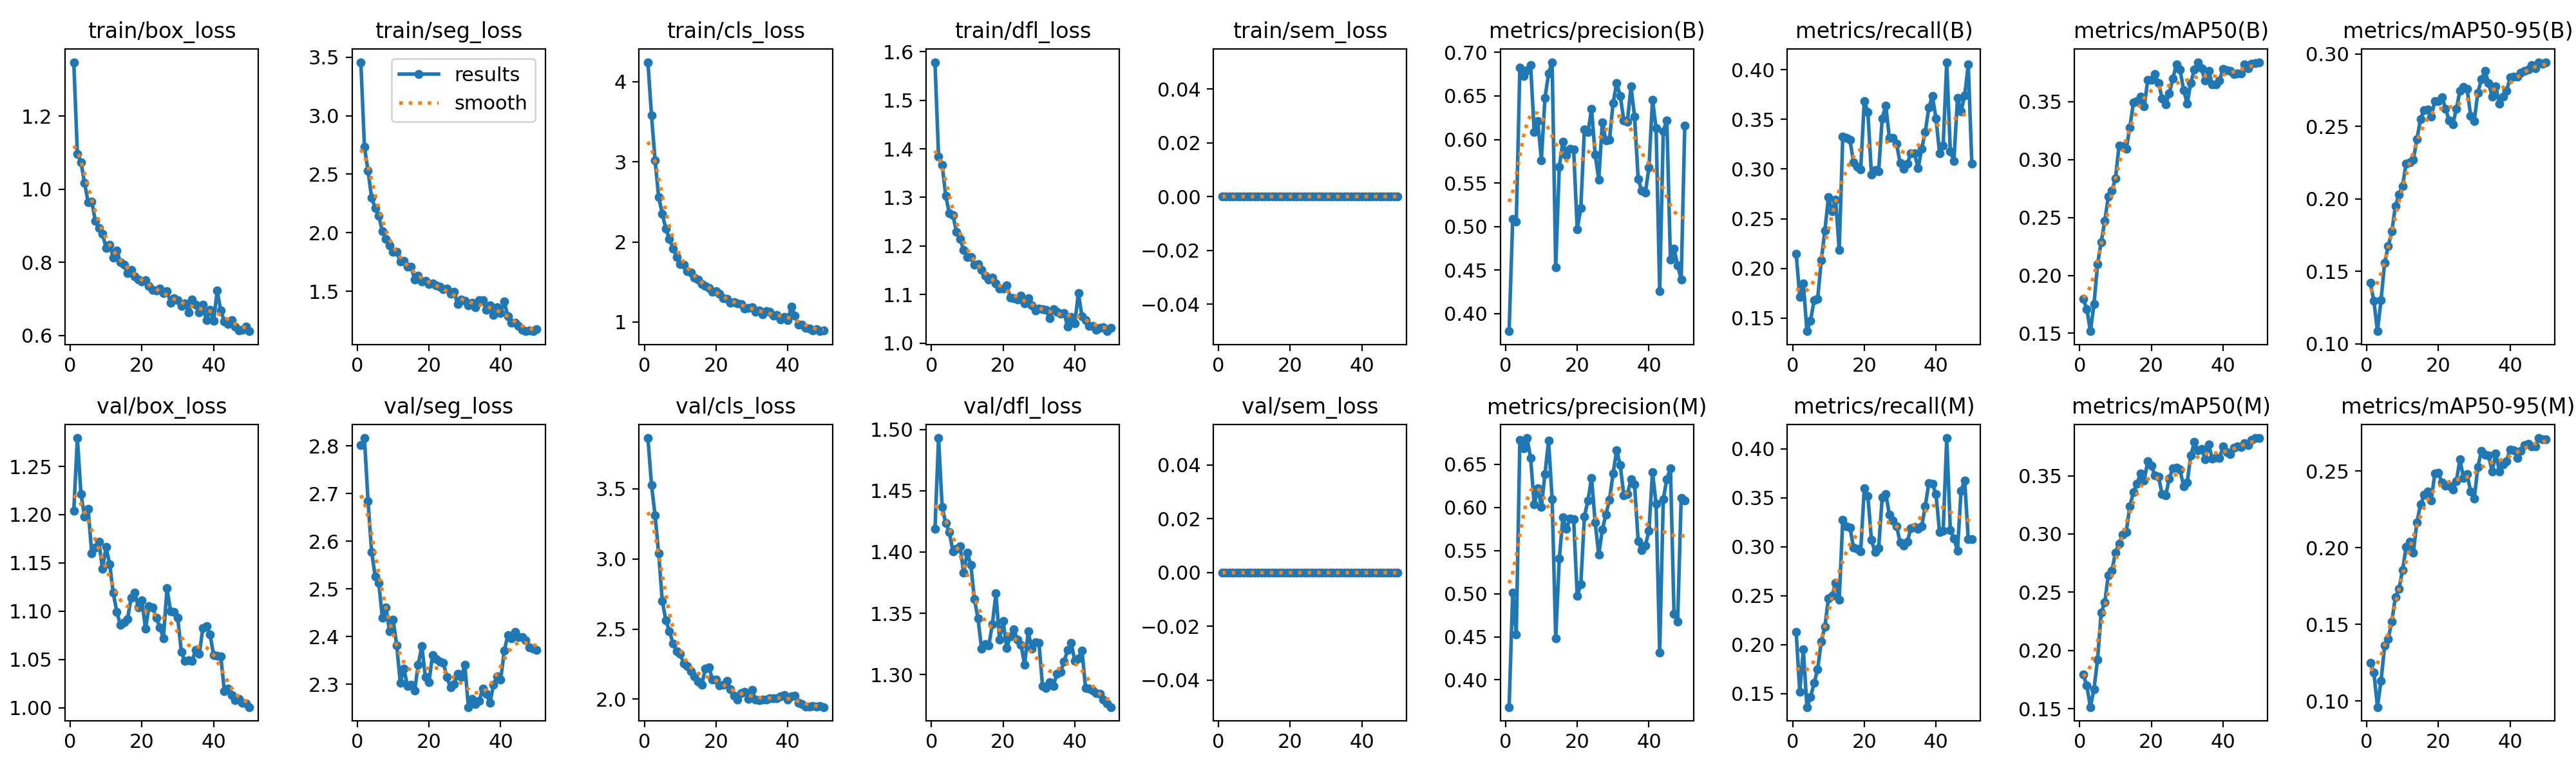

The file beside this chart, header and first rows:
epoch, time, train/box_loss, train/seg_loss, train/cls_loss, train/dfl_loss, train/sem_loss, metrics/precision(B), metrics/recall(B), metrics/mAP50(B), metrics/mAP50-95(B), metrics/precision(M), metrics/recall(M), metrics/mAP50(M), metrics/mAP50-95(M), val/box_loss, val/seg_loss, val/cls_loss, val/dfl_loss, val/sem_loss, lr/pg0, lr/pg1, lr/pg2
1, 24.16, 1.348, 3.457, 4.245, 1.578, 0, 0.3798, 0.2147, 0.1796, 0.1422, 0.3685, 0.213, 0.1792, 0.1249, 1.204, 2.801, 3.861, 1.419, 0, 4.096e-05, 4.096e-05, 4.096e-05
2, 43.92, 1.097, 2.731, 3.581, 1.384, 0, 0.5084, 0.1714, 0.171, 0.1296, 0.5008, 0.152, 0.1698, 0.1186, 1.279, 2.816, 3.527, 1.493, 0, 8.19709e-05, 8.19709e-05, 8.19709e-05
3, 62.67, 1.074, 2.53, 3.015, 1.367, 0, 0.5058, 0.185, 0.1518, 0.1087, 0.453, 0.1951, 0.1514, 0.09601, 1.222, 2.684, 3.31, 1.437, 0, 0.0001213, 0.0001213, 0.0001213
4, 81.46, 1.017, 2.3, 2.561, 1.303, 0, 0.6823, 0.1368, 0.1752, 0.1302, 0.6783, 0.1363, 0.1669, 0.1132, 1.198, 2.578, 3.038, 1.424, 0, 0.0001204, 0.0001204, 0.0001204
5, 101.8, 0.9651, 2.21, 2.352, 1.268, 0, 0.6733, 0.1474, 0.21, 0.1559, 0.6687, 0.1464, 0.1924, 0.136, 1.206, 2.526, 2.701, 1.416, 0, 0.0001179, 0.0001179, 0.0001179
6, 120.6, 0.9668, 2.146, 2.166, 1.264, 0, 0.6794, 0.1679, 0.2286, 0.1673, 0.6804, 0.1608, 0.2322, 0.1405, 1.16, 2.512, 2.563, 1.401, 0, 0.0001153, 0.0001153, 0.0001153
7, 140.1, 0.9139, 2.01, 2.036, 1.229, 0, 0.6857, 0.1696, 0.2469, 0.1775, 0.6572, 0.175, 0.2413, 0.1519, 1.166, 2.44, 2.486, 1.402, 0, 0.0001128, 0.0001128, 0.0001128
8, 159.8, 0.8941, 1.945, 1.92, 1.215, 0, 0.6085, 0.2081, 0.2679, 0.1948, 0.6035, 0.2034, 0.2647, 0.1679, 1.172, 2.461, 2.396, 1.405, 0, 0.0001103, 0.0001103, 0.0001103
9, 181, 0.8776, 1.892, 1.815, 1.192, 0, 0.6211, 0.238, 0.273, 0.2031, 0.6224, 0.218, 0.2685, 0.173, 1.144, 2.411, 2.341, 1.383, 0, 0.0001077, 0.0001077, 0.0001077
10, 204.4, 0.8401, 1.835, 1.727, 1.177, 0, 0.5761, 0.2716, 0.2839, 0.209, 0.6008, 0.2472, 0.2841, 0.1854, 1.166, 2.436, 2.322, 1.399, 0, 0.0001052, 0.0001052, 0.0001052
11, 230.1, 0.8484, 1.836, 1.715, 1.177, 0, 0.6477, 0.2574, 0.312, 0.2243, 0.6388, 0.2498, 0.2918, 0.2004, 1.149, 2.382, 2.253, 1.389, 0, 0.0001027, 0.0001027, 0.0001027
12, 256.5, 0.8136, 1.753, 1.634, 1.162, 0, 0.6755, 0.2692, 0.3114, 0.2254, 0.6773, 0.2633, 0.2996, 0.2041, 1.119, 2.303, 2.236, 1.361, 0, 0.0001001, 0.0001001, 0.0001001
13, 279.5, 0.8328, 1.758, 1.621, 1.162, 0, 0.6888, 0.2187, 0.3091, 0.2268, 0.6099, 0.2459, 0.3019, 0.1969, 1.099, 2.333, 2.199, 1.346, 0, 9.75872e-05, 9.75872e-05, 9.75872e-05
14, 302.8, 0.8002, 1.708, 1.557, 1.151, 0, 0.4533, 0.3327, 0.3278, 0.2411, 0.448, 0.3278, 0.3239, 0.2164, 1.086, 2.297, 2.163, 1.321, 0, 9.50528e-05, 9.50528e-05, 9.50528e-05
15, 323.4, 0.7929, 1.709, 1.528, 1.139, 0, 0.5687, 0.3316, 0.3491, 0.2551, 0.5407, 0.3211, 0.3357, 0.2281, 1.088, 2.299, 2.128, 1.325, 0, 9.25184e-05, 9.25184e-05, 9.25184e-05
16, 348.7, 0.77, 1.602, 1.47, 1.131, 0, 0.5977, 0.3291, 0.3504, 0.2613, 0.5882, 0.3198, 0.3433, 0.2344, 1.092, 2.287, 2.101, 1.324, 0, 8.9984e-05, 8.9984e-05, 8.9984e-05
17, 371.8, 0.7798, 1.634, 1.449, 1.135, 0, 0.5821, 0.3068, 0.3545, 0.2618, 0.5749, 0.2989, 0.3521, 0.2366, 1.114, 2.341, 2.216, 1.341, 0, 8.74496e-05, 8.74496e-05, 8.74496e-05
18, 399.4, 0.7617, 1.584, 1.423, 1.123, 0, 0.5892, 0.3023, 0.3457, 0.2566, 0.5871, 0.298, 0.3461, 0.231, 1.119, 2.38, 2.226, 1.366, 0, 8.49152e-05, 8.49152e-05, 8.49152e-05
19, 425.7, 0.7526, 1.59, 1.381, 1.113, 0, 0.5887, 0.2997, 0.3686, 0.2677, 0.5861, 0.2956, 0.3626, 0.2486, 1.104, 2.315, 2.142, 1.329, 0, 8.23808e-05, 8.23808e-05, 8.23808e-05
20, 451, 0.7477, 1.559, 1.383, 1.112, 0, 0.497, 0.3684, 0.3687, 0.2676, 0.4976, 0.3599, 0.3585, 0.2487, 1.111, 2.305, 2.142, 1.344, 0, 7.98464e-05, 7.98464e-05, 7.98464e-05
21, 471.7, 0.7507, 1.567, 1.356, 1.12, 0, 0.5209, 0.3575, 0.3735, 0.2703, 0.5109, 0.3517, 0.3502, 0.2426, 1.082, 2.362, 2.096, 1.322, 0, 7.7312e-05, 7.7312e-05, 7.7312e-05
22, 493.3, 0.7349, 1.552, 1.294, 1.094, 0, 0.6114, 0.2941, 0.366, 0.2622, 0.5892, 0.3068, 0.3491, 0.2404, 1.105, 2.353, 2.101, 1.331, 0, 7.47776e-05, 7.47776e-05, 7.47776e-05
23, 514.1, 0.7255, 1.537, 1.287, 1.093, 0, 0.6083, 0.2989, 0.3529, 0.254, 0.6083, 0.2944, 0.3343, 0.2403, 1.104, 2.348, 2.129, 1.337, 0, 7.22432e-05, 7.22432e-05, 7.22432e-05
24, 534.3, 0.7228, 1.519, 1.237, 1.091, 0, 0.635, 0.2979, 0.3475, 0.2515, 0.6342, 0.2986, 0.3331, 0.2378, 1.093, 2.345, 2.07, 1.328, 0, 6.97088e-05, 6.97088e-05, 6.97088e-05
25, 557, 0.728, 1.524, 1.247, 1.097, 0, 0.5829, 0.3511, 0.3572, 0.2619, 0.583, 0.3503, 0.3477, 0.2433, 1.083, 2.315, 2.026, 1.325, 0, 6.71744e-05, 6.71744e-05, 6.71744e-05
26, 580.1, 0.7168, 1.477, 1.236, 1.082, 0, 0.5539, 0.3638, 0.3699, 0.2744, 0.545, 0.354, 0.3564, 0.2575, 1.072, 2.293, 1.995, 1.308, 0, 6.464e-05, 6.464e-05, 6.464e-05
27, 604.3, 0.7216, 1.497, 1.225, 1.092, 0, 0.6196, 0.3313, 0.3822, 0.2774, 0.5742, 0.3326, 0.3568, 0.2456, 1.124, 2.3, 2.042, 1.335, 0, 6.21056e-05, 6.21056e-05, 6.21056e-05
28, 627.3, 0.6897, 1.389, 1.171, 1.078, 0, 0.599, 0.3313, 0.3775, 0.2757, 0.5918, 0.3266, 0.3554, 0.248, 1.1, 2.323, 2.052, 1.321, 0, 5.95712e-05, 5.95712e-05, 5.95712e-05
29, 647.1, 0.7014, 1.432, 1.173, 1.068, 0, 0.5999, 0.3255, 0.3601, 0.2574, 0.609, 0.3212, 0.3409, 0.2365, 1.099, 2.315, 2.004, 1.326, 0, 5.70368e-05, 5.70368e-05, 5.70368e-05
30, 669, 0.697, 1.417, 1.188, 1.071, 0, 0.6416, 0.306, 0.3481, 0.2537, 0.6392, 0.3044, 0.3443, 0.2322, 1.093, 2.34, 2.068, 1.326, 0, 5.45024e-05, 5.45024e-05, 5.45024e-05
31, 689.1, 0.6812, 1.382, 1.129, 1.07, 0, 0.6648, 0.3, 0.3662, 0.2734, 0.6662, 0.3013, 0.3673, 0.2526, 1.058, 2.252, 1.998, 1.291, 0, 5.1968e-05, 5.1968e-05, 5.1968e-05
32, 707.7, 0.6884, 1.404, 1.143, 1.069, 0, 0.6501, 0.3054, 0.3776, 0.2824, 0.649, 0.3052, 0.3788, 0.2632, 1.048, 2.269, 1.993, 1.289, 0, 4.94336e-05, 4.94336e-05, 4.94336e-05
33, 730.6, 0.6634, 1.361, 1.098, 1.052, 0, 0.6219, 0.316, 0.384, 0.2883, 0.6142, 0.319, 0.3721, 0.2606, 1.049, 2.259, 1.999, 1.294, 0, 4.68992e-05, 4.68992e-05, 4.68992e-05
34, 750.8, 0.6992, 1.422, 1.132, 1.07, 0, 0.6205, 0.316, 0.3785, 0.2797, 0.6156, 0.3203, 0.3732, 0.2603, 1.048, 2.266, 1.996, 1.291, 0, 4.43648e-05, 4.43648e-05, 4.43648e-05
35, 773.6, 0.6837, 1.421, 1.132, 1.065, 0, 0.6613, 0.3007, 0.3682, 0.2705, 0.6324, 0.3182, 0.3642, 0.2495, 1.06, 2.292, 2.008, 1.3, 0, 4.18304e-05, 4.18304e-05, 4.18304e-05
36, 797.4, 0.6634, 1.338, 1.079, 1.061, 0, 0.626, 0.3204, 0.3764, 0.2777, 0.6265, 0.3207, 0.3767, 0.2617, 1.056, 2.28, 2.006, 1.302, 0, 3.9296e-05, 3.9296e-05, 3.9296e-05
37, 821.1, 0.6836, 1.38, 1.086, 1.062, 0, 0.5546, 0.337, 0.3646, 0.2655, 0.5609, 0.3413, 0.3646, 0.2499, 1.082, 2.261, 2.006, 1.311, 0, 3.67616e-05, 3.67616e-05, 3.67616e-05
38, 843.5, 0.6414, 1.294, 1.028, 1.034, 0, 0.5409, 0.3617, 0.3648, 0.2706, 0.5501, 0.365, 0.3658, 0.2544, 1.084, 2.299, 2.023, 1.32, 0, 3.42272e-05, 3.42272e-05, 3.42272e-05
39, 863.5, 0.6707, 1.36, 1.064, 1.054, 0, 0.5386, 0.3733, 0.3684, 0.2744, 0.5558, 0.3642, 0.365, 0.2566, 1.076, 2.317, 2.029, 1.326, 0, 3.16928e-05, 3.16928e-05, 3.16928e-05
40, 883.1, 0.6395, 1.315, 1.02, 1.041, 0, 0.5678, 0.3509, 0.378, 0.2837, 0.5728, 0.3539, 0.3753, 0.2641, 1.054, 2.31, 1.998, 1.311, 0, 2.91584e-05, 2.91584e-05, 2.91584e-05
41, 902.5, 0.7228, 1.412, 1.193, 1.103, 0, 0.6458, 0.3159, 0.3769, 0.2843, 0.641, 0.3148, 0.3701, 0.2636, 1.054, 2.37, 2.02, 1.314, 0, 2.6624e-05, 2.6624e-05, 2.6624e-05
42, 915, 0.6678, 1.284, 1.081, 1.055, 0, 0.6128, 0.3236, 0.3766, 0.2841, 0.6039, 0.3164, 0.3687, 0.2586, 1.053, 2.403, 2.025, 1.32, 0, 2.40896e-05, 2.40896e-05, 2.40896e-05
43, 928.2, 0.6391, 1.232, 0.9687, 1.048, 0, 0.4256, 0.4075, 0.3737, 0.2869, 0.4317, 0.411, 0.3742, 0.2632, 1.017, 2.397, 1.974, 1.289, 0, 2.15552e-05, 2.15552e-05, 2.15552e-05
44, 942.1, 0.6321, 1.232, 0.9634, 1.035, 0, 0.6092, 0.3176, 0.3741, 0.2885, 0.6092, 0.3172, 0.3754, 0.267, 1.02, 2.411, 1.967, 1.289, 0, 1.90208e-05, 1.90208e-05, 1.90208e-05
45, 957.7, 0.6425, 1.204, 0.9299, 1.036, 0, 0.6221, 0.3083, 0.3745, 0.2894, 0.633, 0.3086, 0.3746, 0.2677, 1.013, 2.399, 1.949, 1.287, 0, 1.64864e-05, 1.64864e-05, 1.64864e-05
46, 979.5, 0.6245, 1.17, 0.9195, 1.027, 0, 0.4617, 0.3717, 0.3818, 0.2922, 0.6457, 0.2962, 0.378, 0.2662, 1.008, 2.399, 1.947, 1.285, 0, 1.3952e-05, 1.3952e-05, 1.3952e-05
47, 1001, 0.6145, 1.161, 0.896, 1.032, 0, 0.4743, 0.3583, 0.379, 0.2902, 0.4769, 0.3574, 0.3762, 0.2662, 1.009, 2.393, 1.953, 1.285, 0, 1.14176e-05, 1.14176e-05, 1.14176e-05
48, 1020, 0.6156, 1.164, 0.9095, 1.033, 0, 0.4557, 0.3739, 0.3827, 0.2939, 0.4675, 0.3679, 0.3809, 0.2715, 1.005, 2.378, 1.949, 1.279, 0, 8.8832e-06, 8.8832e-06, 8.8832e-06
49, 1035, 0.6252, 1.158, 0.8852, 1.025, 0, 0.4391, 0.405, 0.3835, 0.2932, 0.6112, 0.3077, 0.3823, 0.2708, 1.004, 2.374, 1.951, 1.276, 0, 6.3488e-06, 6.3488e-06, 6.3488e-06
50, 1048, 0.6117, 1.178, 0.8916, 1.031, 0, 0.6161, 0.3054, 0.3835, 0.2943, 0.6081, 0.308, 0.3824, 0.2708, 1.001, 2.372, 1.944, 1.274, 0, 3.8144e-06, 3.8144e-06, 3.8144e-06
